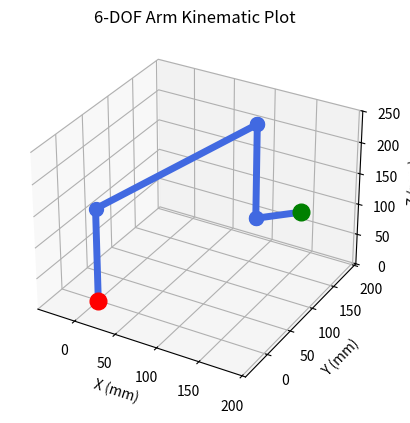

This figure's Python source:
import numpy as np
import matplotlib.pyplot as plt
from mpl_toolkits.mplot3d import Axes3D

# A sandbox script to start playing with Denavit-Hartenberg (DH) Parameters.
# This will calculate the Forward Kinematics (FK) and plot the arm in 3D!

def dh_transformation_matrix(alpha, a, d, theta):
    """
    Computes the transformation matrix from frame {i-1} to frame {i}
    using standard DH parameters.
    """
    alpha_rad = np.radians(alpha)
    theta_rad = np.radians(theta)
    
    T = np.array([
        [np.cos(theta_rad), -np.sin(theta_rad)*np.cos(alpha_rad),  np.sin(theta_rad)*np.sin(alpha_rad), a*np.cos(theta_rad)],
        [np.sin(theta_rad),  np.cos(theta_rad)*np.cos(alpha_rad), -np.cos(theta_rad)*np.sin(alpha_rad), a*np.sin(theta_rad)],
        [0,                  np.sin(alpha_rad),                    np.cos(alpha_rad),                   d],
        [0,                  0,                                    0,                                   1]
    ])
    return T

if __name__ == "__main__":
    print("--- 6-DOF Robot Arm DH Sandbox & Visualizer ---")
    
    # Classic DH Parameters [alpha, a, d, theta]
    dh_table = [
        {'alpha': 90, 'a': 0, 'd': 150, 'theta': 0},
        {'alpha': 0, 'a': 200, 'd': 0, 'theta': 0},
        {'alpha': 90, 'a': 0, 'd': 0, 'theta': 0},
        {'alpha': -90, 'a': 0, 'd': 150, 'theta': 0},
        {'alpha': 90, 'a': 0, 'd': 0, 'theta': 0},
        {'alpha': 0, 'a': 0, 'd': 50, 'theta': 0}
    ]
    
    # Example joint angles to test (in degrees)
    joint_angles = [45, 30, -30, 0, 90, 0]
    
    T = np.eye(4)
    # Store origin (0,0,0) as the first point in our 3D plot
    points = [T[:3, 3]]
    
    for i in range(6):
        theta_current = dh_table[i]['theta'] + joint_angles[i]
        T_link = dh_transformation_matrix(
            dh_table[i]['alpha'],
            dh_table[i]['a'],
            dh_table[i]['d'],
            theta_current
        )
        T = np.dot(T, T_link)
        points.append(T[:3, 3])
        
    points = np.array(points)
    
    print("\nEnd Effector Position (X, Y, Z):")
    print(f"X: {T[0,3]:.2f} mm\nY: {T[1,3]:.2f} mm\nZ: {T[2,3]:.2f} mm")
    
    # --- 3D Plotting ---
    fig = plt.figure()
    ax = fig.add_subplot(111, projection='3d')
    ax.plot(points[:, 0], points[:, 1], points[:, 2], '-o', linewidth=5, markersize=10, color='royalblue')
    ax.plot([points[0,0]], [points[0,1]], [points[0,2]], 'ro', markersize=12) # Highlight the Base
    ax.plot([points[-1,0]], [points[-1,1]], [points[-1,2]], 'go', markersize=12) # Highlight the Tip
    
    ax.set_xlabel('X (mm)')
    ax.set_ylabel('Y (mm)')
    ax.set_zlabel('Z (mm)')
    ax.set_title('6-DOF Arm Kinematic Plot')
    
    # Set equal aspect ratio so the arm doesn't look squished
    max_range = np.array([points[:,0].max()-points[:,0].min(), points[:,1].max()-points[:,1].min(), points[:,2].max()-points[:,2].min()]).max() / 2.0
    mid_x = (points[:,0].max()+points[:,0].min()) * 0.5
    mid_y = (points[:,1].max()+points[:,1].min()) * 0.5
    mid_z = (points[:,2].max()+points[:,2].min()) * 0.5
    ax.set_xlim(mid_x - max_range, mid_x + max_range)
    ax.set_ylim(mid_y - max_range, mid_y + max_range)
    ax.set_zlim(max(0, mid_z - max_range), mid_z + max_range) # Floor at Z=0
    
    plt.show()
